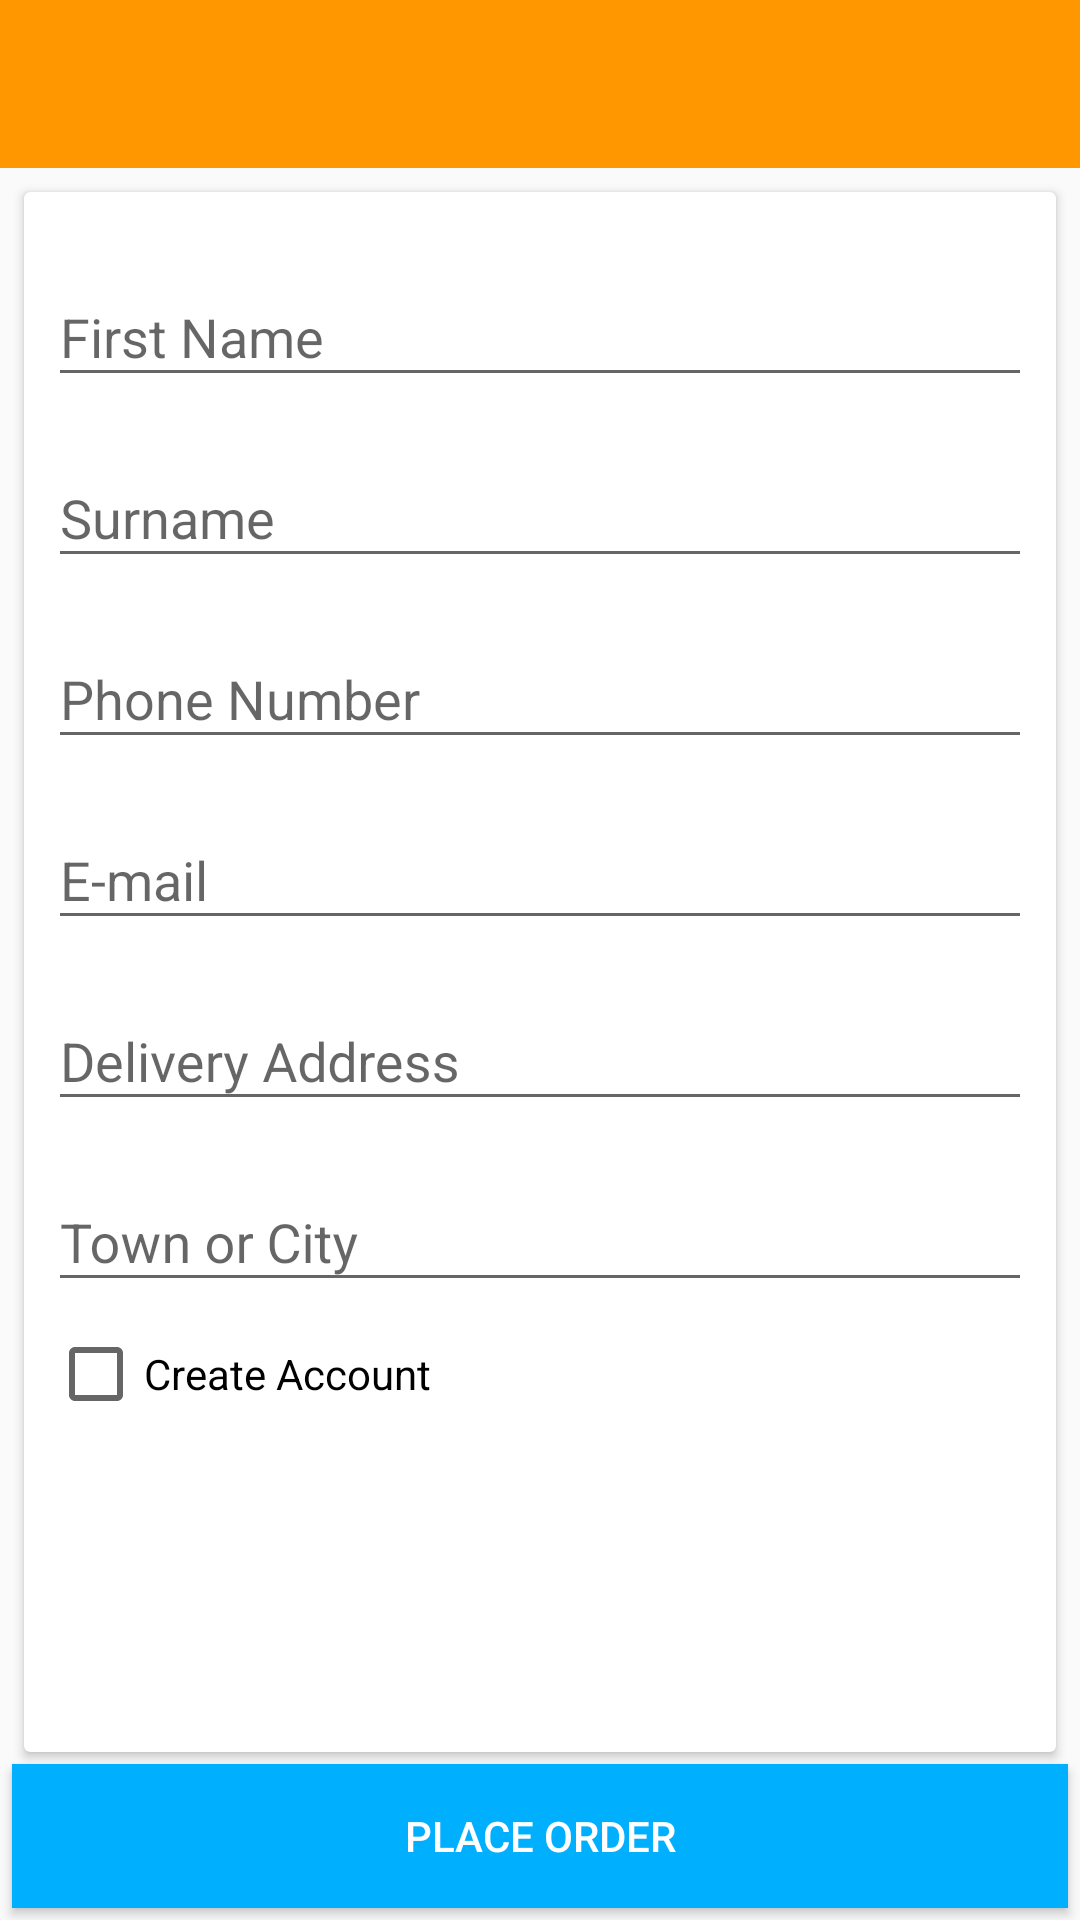

Produce the Android XML layout that renders to this screen, including the resource entries it uses.
<!-- AndroidManifest.xml: activity theme AppTheme -->
<!-- res/layout/activity_billing_details.xml -->
<?xml version="1.0" encoding="utf-8"?>
<LinearLayout xmlns:android="http://schemas.android.com/apk/res/android"
    xmlns:app="http://schemas.android.com/apk/res-auto"
    xmlns:tools="http://schemas.android.com/tools"
    android:layout_width="match_parent"
    android:layout_height="match_parent"
    android:orientation="vertical"
    app:layout_behavior="@string/appbar_scrolling_view_behavior"
   >

    <android.support.v7.widget.Toolbar
        android:id="@+id/toolbar"
        android:layout_width="match_parent"
        android:layout_height="?attr/actionBarSize"
        android:background="?attr/colorPrimary"
        app:popupTheme="@style/AppTheme.PopupOverlay"
        app:theme="@style/ThemeOverlay.AppCompat.Dark.ActionBar" />

    
    <android.support.v7.widget.CardView
        android:layout_width="match_parent"
        android:layout_height="0dp"
        android:layout_marginLeft="8dp"
        android:layout_marginRight="8dp"
        android:layout_marginTop="8dp"
        android:layout_weight="1">


        <ScrollView
            android:layout_width="match_parent"
            android:layout_height="match_parent"

            android:orientation="vertical">

            <LinearLayout
                android:layout_width="match_parent"
                android:layout_height="wrap_content"
                android:orientation="vertical"
                android:padding="8dp">


                <android.support.design.widget.TextInputLayout
                    android:id="@+id/til_firstname"
                    android:layout_width="match_parent"
                    android:layout_height="wrap_content"
                    android:layout_marginTop="8dp">

                    <EditText
                        android:layout_width="match_parent"
                        android:layout_height="wrap_content"
                        android:ems="10"
                        android:hint="First Name"
                        android:inputType="textCapWords" />


                </android.support.design.widget.TextInputLayout>

                <android.support.design.widget.TextInputLayout
                    android:id="@+id/til_surname"
                    android:layout_width="match_parent"
                    android:layout_height="wrap_content"
                    android:layout_marginTop="8dp">

                    <EditText
                        android:layout_width="match_parent"
                        android:layout_height="wrap_content"
                        android:ems="10"
                        android:hint="Surname"
                        android:inputType="textCapWords" />


                </android.support.design.widget.TextInputLayout>


                <android.support.design.widget.TextInputLayout
                    android:id="@+id/til_phone_number"
                    android:layout_width="match_parent"
                    android:layout_height="wrap_content"
                    android:layout_marginTop="8dp">

                    <EditText
                        android:layout_width="match_parent"
                        android:layout_height="wrap_content"
                        android:ems="10"
                        android:hint="Phone Number"
                        android:inputType="phone" />


                </android.support.design.widget.TextInputLayout>

                <android.support.design.widget.TextInputLayout
                    android:id="@+id/til_email"
                    android:layout_width="match_parent"
                    android:layout_height="wrap_content"
                    android:layout_marginTop="8dp">

                    <EditText
                        android:layout_width="match_parent"
                        android:layout_height="wrap_content"
                        android:ems="10"
                        android:hint="E-mail"
                        android:inputType="textEmailAddress" />


                </android.support.design.widget.TextInputLayout>

                <android.support.design.widget.TextInputLayout
                    android:id="@+id/til_address_line_1"
                    android:layout_width="match_parent"
                    android:layout_height="wrap_content"
                    android:layout_marginTop="8dp">

                    <EditText
                        android:layout_width="match_parent"
                        android:layout_height="wrap_content"
                        android:ems="10"
                        android:hint="Delivery Address"
                        android:inputType="textMultiLine"
                        android:maxLines="5"
                        android:minLines="1"
                        android:scrollbars="vertical" />


                </android.support.design.widget.TextInputLayout>

                <android.support.design.widget.TextInputLayout
                    android:id="@+id/til_city_town"
                    android:layout_width="match_parent"
                    android:layout_height="wrap_content"
                    android:layout_marginTop="8dp">

                    <EditText
                        android:layout_width="match_parent"
                        android:layout_height="wrap_content"
                        android:ems="10"
                        android:hint="Town or City"
                        android:inputType="textMultiLine"
                        android:maxLines="5"
                        android:minLines="1"
                        android:scrollbars="vertical" />


                </android.support.design.widget.TextInputLayout>

                <CheckBox
                    android:id="@+id/cb_create_account"
                    android:layout_width="wrap_content"
                    android:layout_height="wrap_content"
                    android:layout_marginTop="8dp"
                    android:text="Create Account" />

                <android.support.design.widget.TextInputLayout
                    android:id="@+id/til_password"
                    android:layout_width="match_parent"
                    android:layout_height="wrap_content"
                    android:layout_marginTop="8dp"
                    android:visibility="gone">

                    <EditText
                        android:layout_width="match_parent"
                        android:layout_height="wrap_content"
                        android:hint="Password"
                        android:inputType="textPassword" />


                </android.support.design.widget.TextInputLayout>

                <android.support.design.widget.TextInputLayout
                    android:id="@+id/til_reenter_password"
                    android:layout_width="match_parent"
                    android:layout_height="wrap_content"
                    android:layout_marginTop="8dp"
                    android:visibility="gone">

                    <EditText
                        android:layout_width="match_parent"
                        android:layout_height="wrap_content"
                        android:hint="Re-enter Password"
                        android:inputType="textPassword" />


                </android.support.design.widget.TextInputLayout>


            </LinearLayout>


        </ScrollView>
    </android.support.v7.widget.CardView>


    <Button
        android:id="@+id/b_place_order"
        android:layout_width="match_parent"
        android:layout_height="wrap_content"
        android:layout_margin="4dp"
        android:background="@color/colorAccent"
        android:text="Place Order"
        android:textColor="#FFFFFF"/>

</LinearLayout>
<!-- resources referenced by this layout -->
<resources>
  <color name="colorAccent">#00b0ff</color>
  <style name="AppTheme.PopupOverlay" parent="ThemeOverlay.AppCompat.Light" />
  <style name="AppTheme" parent="Theme.AppCompat.Light.NoActionBar">
          
          <item name="colorPrimary">@color/colorPrimary</item>
          <item name="colorPrimaryDark">@color/colorPrimaryDark</item>
          <item name="colorAccent">@color/colorAccent</item>
  
      </style>
  <color name="colorPrimary">#ff9800</color>
  <color name="colorPrimaryDark">#f57c00</color>
</resources>
